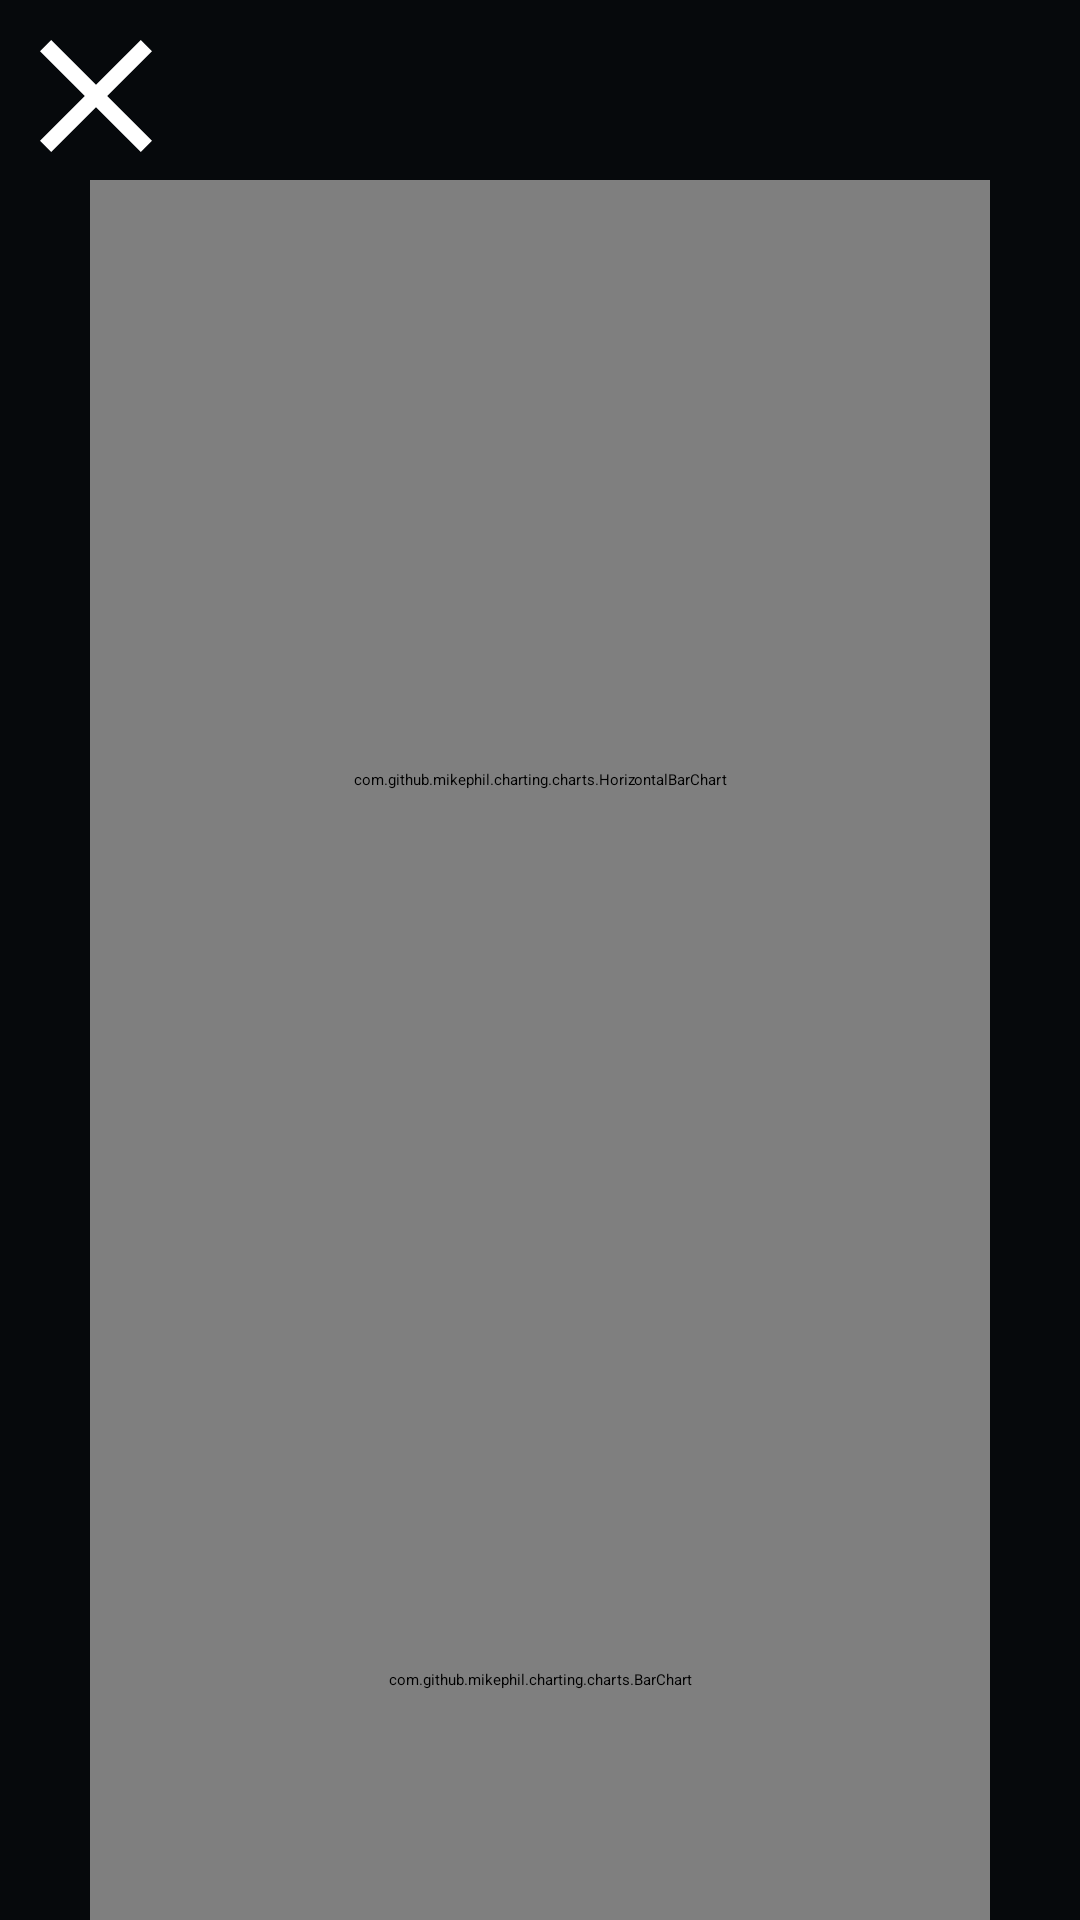

Layout XML and referenced resources for this Android screen:
<!-- AndroidManifest.xml: application theme Theme.Gilded.SplashScreen -->
<!-- res/layout/fragment_usage_data.xml -->
<?xml version="1.0" encoding="utf-8"?>
<androidx.constraintlayout.widget.ConstraintLayout xmlns:android="http://schemas.android.com/apk/res/android"
    android:layout_width="match_parent"
    android:layout_height="match_parent"
    xmlns:app="http://schemas.android.com/apk/res-auto"
    android:background="@color/black">

    <ImageButton
        android:id="@+id/close"
        android:layout_width="64dp"
        android:layout_height="64dp"

        android:background="@android:color/transparent"

        app:layout_constraintTop_toTopOf="parent"
        app:layout_constraintLeft_toLeftOf="parent"

        android:src="@drawable/close"
        />

    <TextView
        android:id="@+id/emissions"
        android:layout_width="match_parent"
        android:layout_height="50dp"
        android:layout_marginBottom="20dp"

        app:layout_constraintBottom_toBottomOf="parent"

        android:gravity="center"
        android:text="Nu.m Co2 KG"
        android:textColor="@color/white"
        android:textSize="25dp"
        android:textStyle="bold" />

    <com.github.mikephil.charting.charts.HorizontalBarChart
        android:id="@+id/fragments"
        android:layout_width="match_parent"
        android:layout_height="400dp"

        app:layout_constraintTop_toTopOf="parent"

        android:layout_marginTop="60dp"
        android:layout_marginHorizontal="30dp"/>

    <com.github.mikephil.charting.charts.BarChart
        android:id="@+id/receipts"
        android:layout_width="match_parent"
        android:layout_height="200dp"

        app:layout_constraintTop_toBottomOf="@id/fragments"

        android:layout_marginTop="0dp"
        android:layout_marginHorizontal="30dp"/>

</androidx.constraintlayout.widget.ConstraintLayout>
<!-- resources referenced by this layout -->
<resources>
  <color name="black">#06090C</color>
  <color name="white">#F9FCFF</color>
  <!-- drawable close (drawable) -->
  <vector xmlns:android="http://schemas.android.com/apk/res/android"
      android:width="24dp"
      android:height="24dp"
      android:viewportWidth="960"
      android:viewportHeight="960">
    <path
        android:pathData="m256,760 l-56,-56 224,-224 -224,-224 56,-56 224,224 224,-224 56,56 -224,224 224,224 -56,56 -224,-224 -224,224Z"
        android:fillColor="#FFFFFf"/>
  </vector>
  <style name="Theme.Gilded.SplashScreen" parent="Theme.SplashScreen">
          <item name="windowSplashScreenBackground">@color/black</item>
          <item name="windowSplashScreenAnimatedIcon">@drawable/temporal_splashscreen</item>
          <item name="windowSplashScreenAnimationDuration">5000</item>
          <item name="postSplashScreenTheme">@style/Base.Theme.Gilded</item>
      </style>
  <!-- drawable temporal_splashscreen: gif bitmap (drawable, 132219 bytes) -->
  <style name="Base.Theme.Gilded" parent="Theme.Material3.DayNight.NoActionBar">
          
          
          <item name="android:fontFamily">@font/montserrat</item>
          <item name="android:textColor">@color/white</item>
      </style>
</resources>
